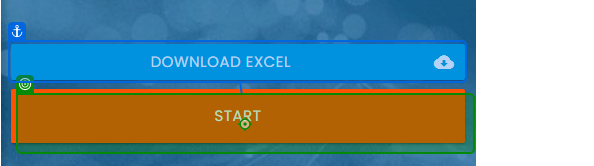
Task: Processo feito para o RPA Challenge
Workflow: PreencheDadosRpaChallenge

Step 1: click on the button 'Start' in window 'Rpa Challenge' (chrome.exe)

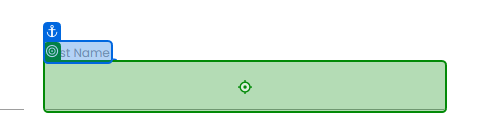
Step 2: type [Row(in_arrayNomesDinamicos(index).ToString.Trim).ToString] into the text box in window 'Rpa Challenge' (chrome.exe)

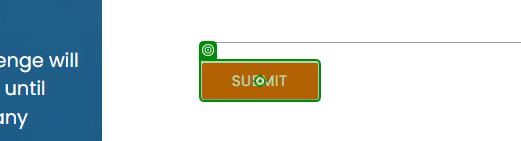
Step 3: click on the text box in window 'Rpa Challenge' (chrome.exe)
